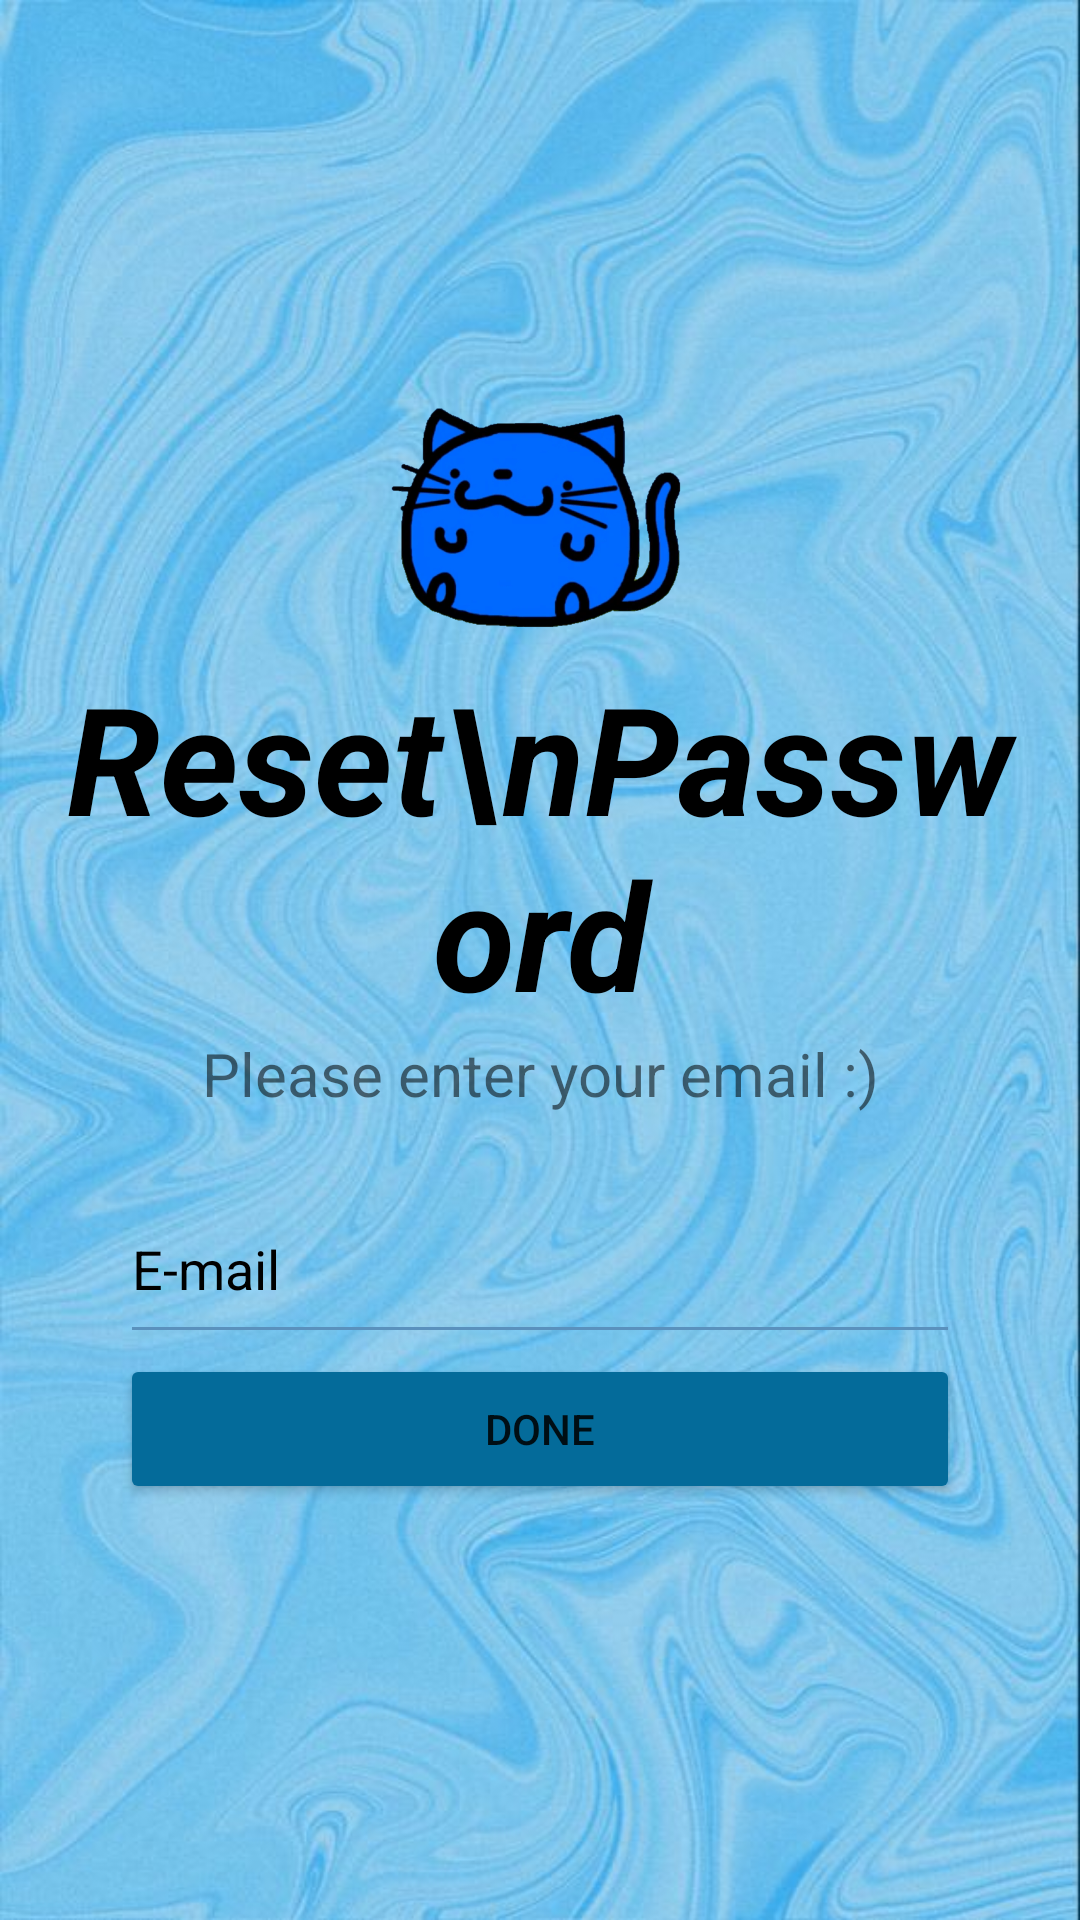

Android layout source for this screen:
<!-- AndroidManifest.xml: application theme Theme.Bolovai -->
<!-- res/layout/fragment_forget_password.xml -->
<?xml version="1.0" encoding="utf-8"?>
<androidx.constraintlayout.widget.ConstraintLayout xmlns:android="http://schemas.android.com/apk/res/android"
    xmlns:app="http://schemas.android.com/apk/res-auto"
    xmlns:tools="http://schemas.android.com/tools"
    android:layout_width="match_parent"
    android:layout_height="match_parent"
    tools:context=".fragments.ForgetPasswordFragment"
    android:background="@drawable/diary">

    <LinearLayout
        android:id="@+id/linearLayout"
        android:layout_width="match_parent"
        android:layout_height="wrap_content"
        android:layout_margin="20dp"
        android:gravity="center"
        android:orientation="vertical"
        app:layout_constraintBottom_toBottomOf="parent"
        app:layout_constraintEnd_toEndOf="parent"
        app:layout_constraintStart_toStartOf="parent"
        app:layout_constraintTop_toTopOf="parent">

        <ImageView
            android:id="@+id/blueCat"
            android:layout_width="100dp"
            android:layout_height="100dp"
            android:src="@drawable/hugebluecat" />


        <TextView
            android:id="@+id/textView"
            android:layout_width="wrap_content"
            android:layout_height="wrap_content"
            android:gravity="center"
            android:text="Reset\nPassword"
            android:textColor="@color/black"
            android:textSize="50sp"
            android:textStyle="italic|bold" />

        <TextView
            android:id="@+id/textView2"
            android:layout_width="match_parent"
            android:layout_height="wrap_content"
            android:gravity="center"
            android:text="Please enter your email :)"
            android:textSize="20sp" />

        <LinearLayout
            android:layout_width="match_parent"
            android:layout_height="match_parent"
            android:layout_margin="20dp"
            android:orientation="vertical">

            <EditText
                android:id="@+id/forPas"
                android:layout_width="match_parent"
                android:layout_height="60dp"
                android:backgroundTint="#5A91BD"
                android:drawableLeft="@drawable/ic_baseline_email_24"
                android:ems="10"
                android:hint="E-mail"
                android:inputType="textPersonName"
                android:textColor="@color/white"
                android:textColorHint="@color/black" />

            <Button
                android:id="@+id/ResetButton"
                android:layout_width="match_parent"
                android:layout_height="50dp"
                android:backgroundTint="#046B9A"
                android:text="Done" />
        </LinearLayout>
    </LinearLayout>

</androidx.constraintlayout.widget.ConstraintLayout>
<!-- resources referenced by this layout -->
<resources>
  <color name="black">#FF000000</color>
  <color name="white">#FFFFFFFF</color>
  <!-- drawable diary: png bitmap (drawable, 24958 bytes) -->
  <!-- drawable hugebluecat: webp bitmap (drawable-v24, 42182 bytes) -->
  <style name="Theme.Bolovai" parent="Theme.MaterialComponents.DayNight.DarkActionBar">
          
          <item name="colorPrimary">@color/pink</item>
          <item name="colorPrimaryVariant">@color/pink</item>
          <item name="colorOnPrimary">@color/white</item>
          
          <item name="colorSecondary">@color/teal_200</item>
          <item name="colorSecondaryVariant">@color/teal_700</item>
          <item name="colorOnSecondary">@color/black</item>
          
          <item name="android:statusBarColor">?attr/colorPrimaryVariant</item>
          
      </style>
  <color name="pink">#FA28F5</color>
  <color name="teal_200">#FF03DAC5</color>
  <color name="teal_700">#FF018786</color>
</resources>
